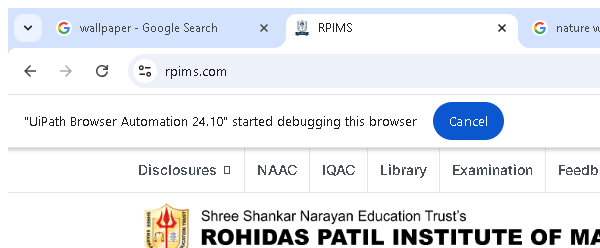
Workflow: Pract7a

Step 1: Attach Browser 'chrome.exe  RPIMS' (chrome.exe)

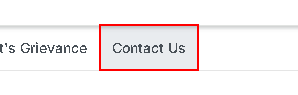
Step 2: get-text from the link 'Contact Us'

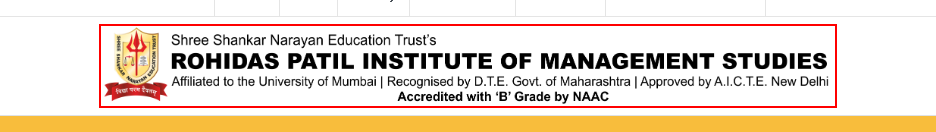
Step 3: get-text from the image

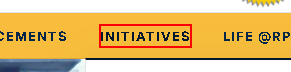
Step 4: get-text from the element 'Initiatives'
